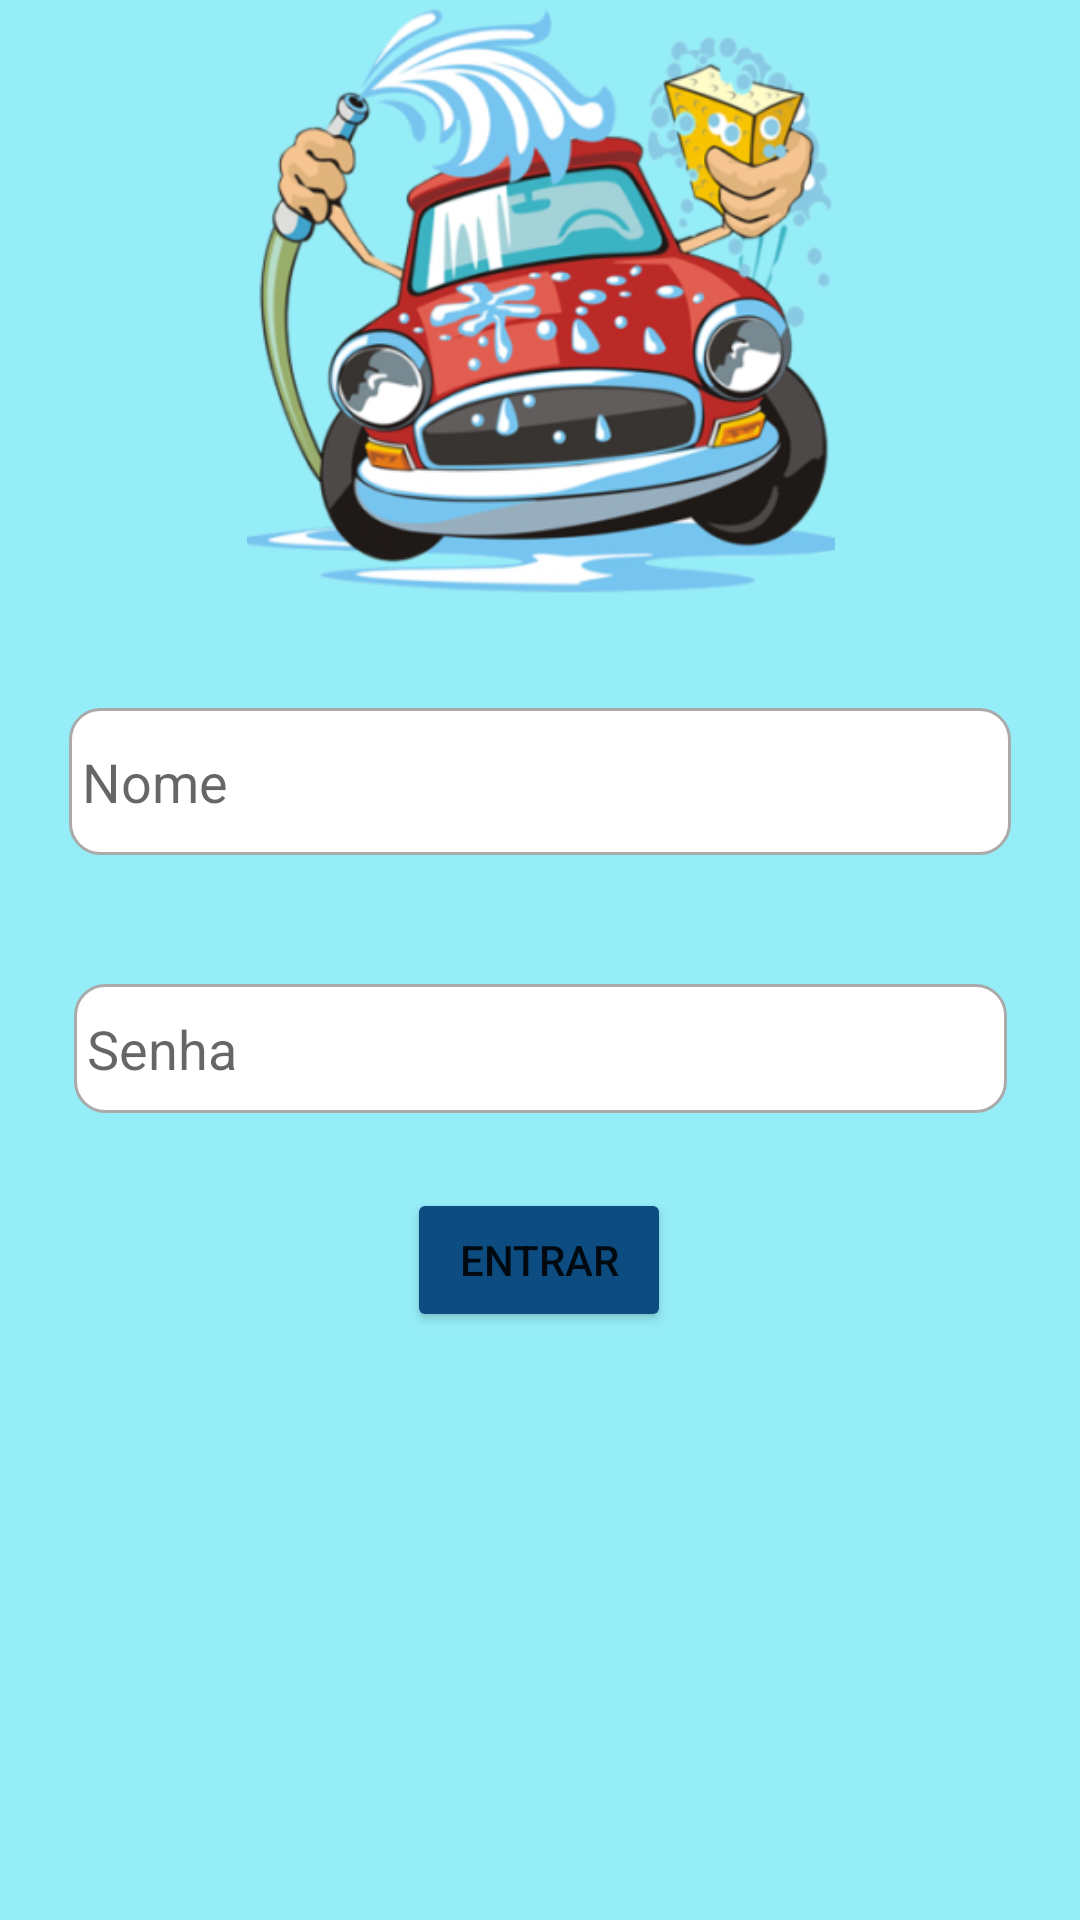

Android layout source for this screen:
<!-- AndroidManifest.xml: application theme Theme.Atividade1 -->
<!-- res/layout/activity_login.xml -->
<?xml version="1.0" encoding="utf-8"?>
<androidx.constraintlayout.widget.ConstraintLayout xmlns:android="http://schemas.android.com/apk/res/android"
    xmlns:app="http://schemas.android.com/apk/res-auto"
    xmlns:tools="http://schemas.android.com/tools"
    android:layout_width="match_parent"
    android:layout_height="match_parent"
    android:background="#95EDF8"
    android:screenOrientation="portrait"
    tools:context=".Login">

    <ImageView
        android:id="@+id/imageView"
        android:layout_width="412dp"
        android:layout_height="196dp"
        android:layout_marginTop="2dp"
        app:layout_constraintEnd_toEndOf="parent"
        app:layout_constraintStart_toStartOf="parent"
        app:layout_constraintTop_toTopOf="parent"
        app:srcCompat="@mipmap/ic_launcher_foreground" />

    <EditText
        android:id="@+id/tName"
        android:layout_width="314dp"
        android:layout_height="49dp"
        android:layout_marginStart="35dp"
        android:layout_marginLeft="35dp"
        android:layout_marginTop="236dp"
        android:layout_marginEnd="35dp"
        android:layout_marginRight="35dp"
        android:background="@drawable/custom_imput"
        android:ems="10"
        android:hint=" Nome"
        android:inputType="textPersonName"
        app:layout_constraintEnd_toEndOf="parent"
        app:layout_constraintStart_toStartOf="parent"
        app:layout_constraintTop_toTopOf="parent" />

    <EditText
        android:id="@+id/tLogin"
        android:layout_width="311dp"
        android:layout_height="43dp"
        android:layout_marginStart="35dp"
        android:layout_marginLeft="35dp"
        android:layout_marginTop="328dp"
        android:layout_marginEnd="35dp"
        android:layout_marginRight="35dp"
        android:background="@drawable/custom_imput"
        android:ems="10"
        android:hint=" Senha"
        android:inputType="textPersonName"
        android:password="true"
        app:layout_constraintEnd_toEndOf="parent"
        app:layout_constraintStart_toStartOf="parent"
        app:layout_constraintTop_toTopOf="parent"

        app:passwordToggleEnabled="false" />

    <Button
        android:id="@+id/btnEntrar"
        android:layout_width="wrap_content"
        android:layout_height="wrap_content"
        android:layout_marginStart="159dp"
        android:layout_marginLeft="159dp"
        android:layout_marginTop="396dp"
        android:layout_marginEnd="160dp"
        android:layout_marginRight="160dp"
        android:text="Entrar"
        app:backgroundTint="#0C4C80"
        app:layout_constraintEnd_toEndOf="parent"
        app:layout_constraintStart_toStartOf="parent"
        app:layout_constraintTop_toTopOf="parent" />
</androidx.constraintlayout.widget.ConstraintLayout>
<!-- resources referenced by this layout -->
<resources>
  <!-- drawable custom_imput (drawable) -->
  <?xml version="1.0" encoding="utf-8"?>
  <selector xmlns:android="http://schemas.android.com/apk/res/android">
      <item android:state_enabled="true" android:state_focused="true">
          <shape android:shape="rectangle">
              <solid android:color="@android:color/white"/>
              <corners android:radius="10dp"/>
              <stroke android:color="@color/design_default_color_primary" android:width="1dp"/>]
          </shape>
      </item>
      <item android:state_enabled="true" >
          <shape android:shape="rectangle">
              <solid android:color="@android:color/white"/>
              <corners android:radius="10dp"/>
              <stroke android:color="@android:color/darker_gray" android:width="1dp"/>]
          </shape>
      </item>
  </selector>
  <!-- mipmap ic_launcher_foreground: png bitmap (mipmap-hdpi, 42589 bytes) -->
  <style name="Theme.Atividade1" parent="Theme.MaterialComponents.DayNight.DarkActionBar">
          
          <item name="colorPrimary">@color/purple_500</item>
          <item name="colorPrimaryVariant">@color/purple_700</item>
          <item name="colorOnPrimary">@color/white</item>
          
          <item name="colorSecondary">@color/teal_200</item>
          <item name="colorSecondaryVariant">@color/teal_700</item>
          <item name="colorOnSecondary">@color/black</item>
          
          <item name="android:statusBarColor" tools:targetApi="l">?attr/colorPrimaryVariant</item>
          
      </style>
  <!-- not gathered from this repository: default colours our renderer supplied (Android Studio template values) -->
  <color name="purple_500">#FF6200EE</color>
  <color name="purple_700">#FF3700B3</color>
  <color name="teal_200">#FF03DAC5</color>
  <color name="teal_700">#FF018786</color>
  <color name="black">#FF000000</color>
  <color name="white">#FFFFFFFF</color>
</resources>
